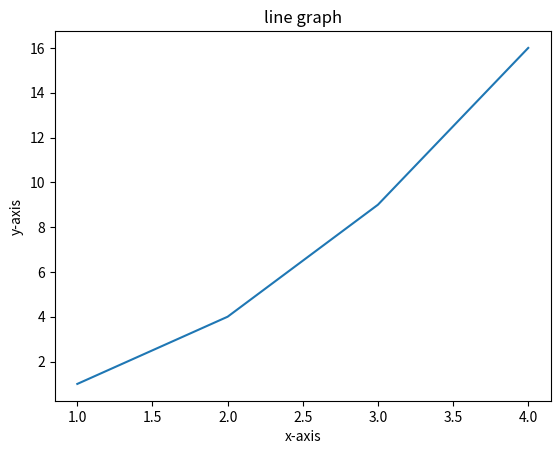

This chart was generated by the following Python code:
import matplotlib.pyplot as plt
x=[1,2,3,4]
y=[1,4,9,16]
plt.plot(x,y)
plt.xlabel("x-axis")
plt.ylabel("y-axis")
plt.title("line graph")
plt.show()